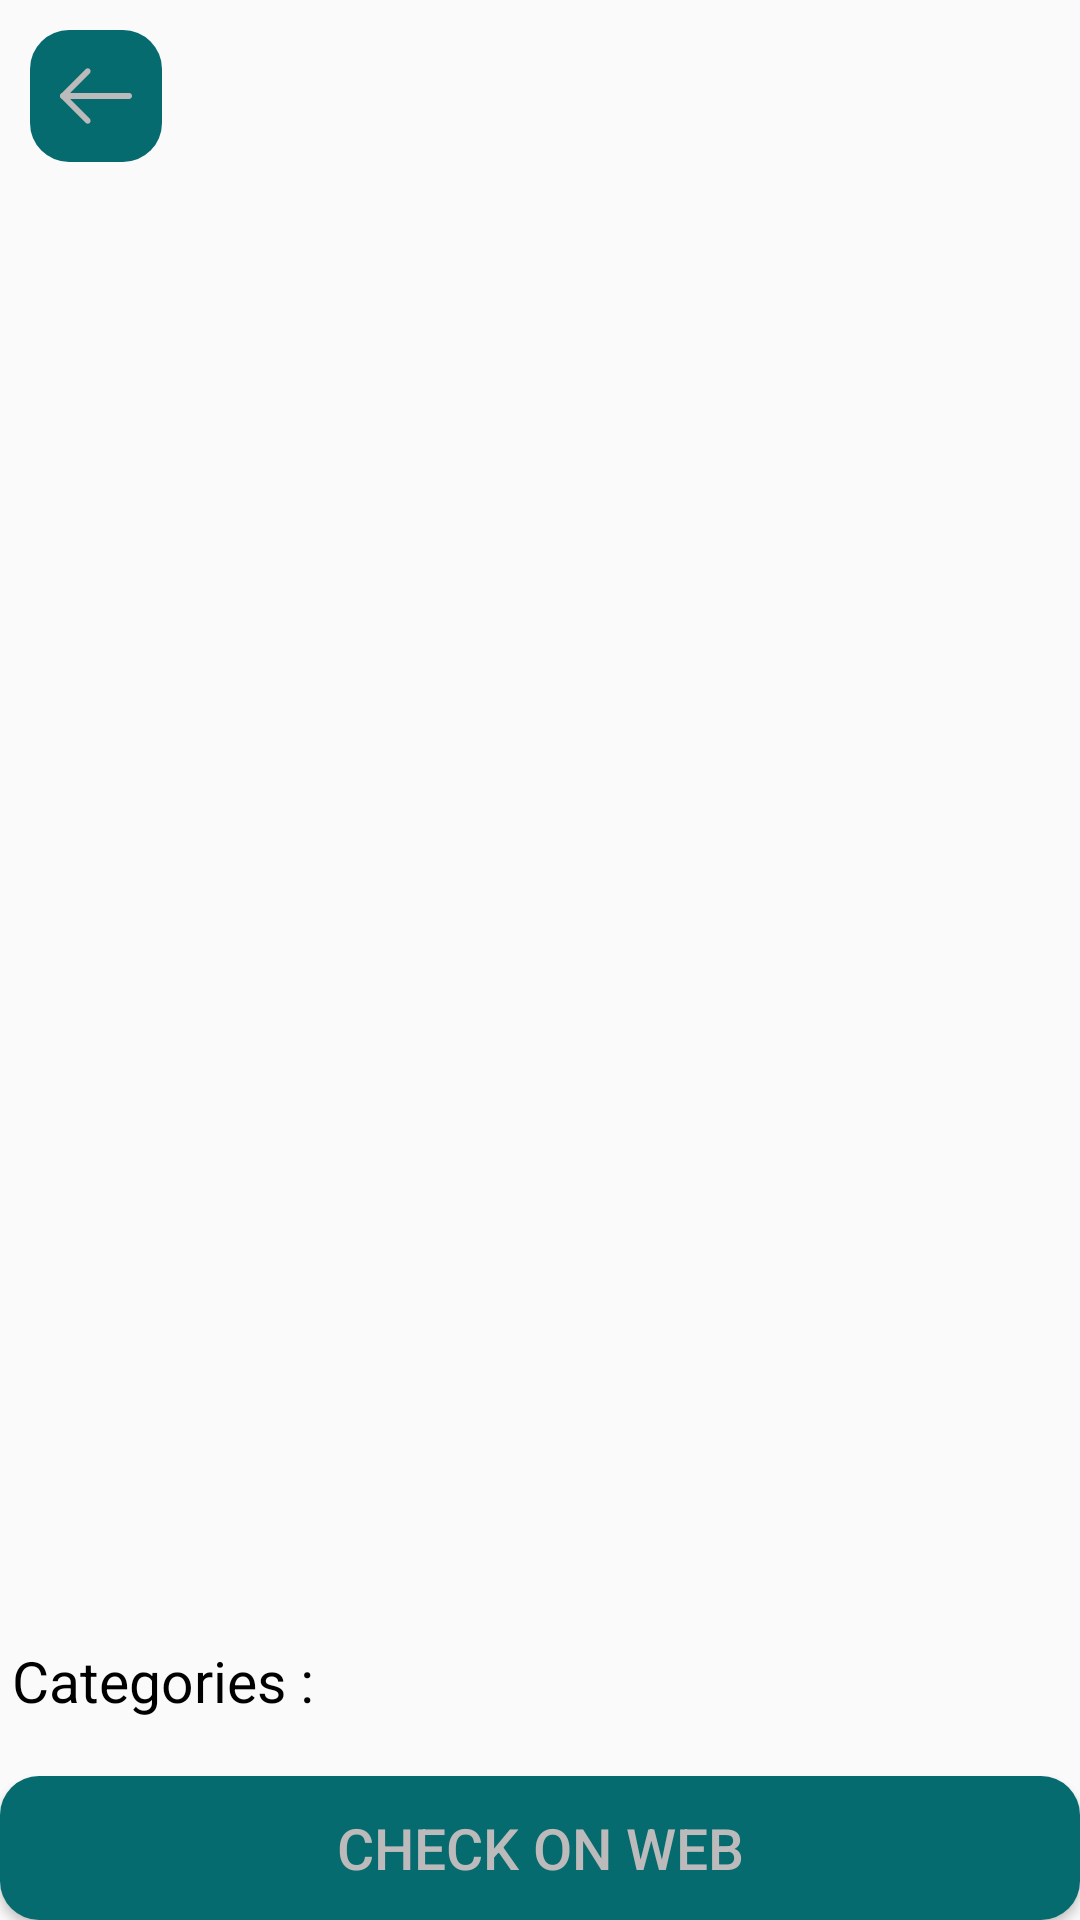

Android layout source for this screen:
<!-- AndroidManifest.xml: application theme AppTheme -->
<!-- res/layout/activity_news_detail.xml -->
<?xml version="1.0" encoding="utf-8"?>
<RelativeLayout xmlns:android="http://schemas.android.com/apk/res/android"
    xmlns:tools="http://schemas.android.com/tools"
    android:layout_width="match_parent"
    android:layout_height="match_parent"
    android:layout_margin="@dimen/default_margin"
    android:orientation="vertical"
    tools:context=".activities.NewsDetailActivity">


    <RelativeLayout
        android:layout_width="match_parent"
        android:layout_height="match_parent">

        <ImageView
            android:id="@+id/ivImageNews"
            android:layout_width="match_parent"
            android:layout_height="200dp" />

        <include layout="@layout/back_button" />

        <LinearLayout
            android:layout_width="match_parent"
            android:layout_height="match_parent"
            android:layout_below="@id/ivImageNews"
            android:orientation="vertical">

            <ScrollView
                android:layout_width="match_parent"
                android:layout_height="0dp"
                android:layout_weight="1">

                <LinearLayout
                    android:layout_width="match_parent"
                    android:layout_height="wrap_content"
                    android:orientation="vertical">


                    <TextView
                        android:id="@+id/tvTitleNews"
                        style="@style/TitleStyleNews"
                        android:layout_width="match_parent"
                        android:layout_height="wrap_content"
                        android:layout_marginTop="15dp"
                        android:textColor="@color/text_color" />

                    <TextView
                        android:id="@+id/tvBodyNews"
                        style="@style/BodyStyleNews"
                        android:layout_width="match_parent"
                        android:layout_height="wrap_content"
                        android:layout_marginTop="25dp"
                        android:layout_marginBottom="10dp" />
                </LinearLayout>

            </ScrollView>


            <LinearLayout
                android:layout_width="match_parent"
                android:layout_height="wrap_content"
                android:orientation="horizontal">

                <TextView
                    android:layout_width="wrap_content"
                    android:layout_height="wrap_content"
                    android:gravity="center"
                    android:padding="@dimen/default_padding_smx"
                    android:text="@string/categories"
                    android:textColor="@color/black"
                    android:textSize="@dimen/font_size_4x" />

                <TextView
                    android:id="@+id/tvCategoryNews"
                    android:layout_width="match_parent"
                    android:layout_height="wrap_content"
                    android:padding="@dimen/default_padding_smx"
                    android:textColor="@color/colorPrimaryDark"
                    android:textSize="@dimen/font_size_4x" />
            </LinearLayout>

            <Button
                android:id="@+id/btnUrlNews"
                android:layout_width="match_parent"
                android:layout_height="wrap_content"
                android:layout_marginTop="15dp"
                android:background="@drawable/button_active_selector"
                android:padding="@dimen/default_padding_smx"
                android:text="@string/check_on_web"
                android:textColor="@color/light_gray"
                android:textSize="@dimen/font_size_4x" />
        </LinearLayout>
    </RelativeLayout>
</RelativeLayout>
<!-- res/layout/back_button.xml (included above) -->
<?xml version="1.0" encoding="utf-8"?>
<RelativeLayout xmlns:android="http://schemas.android.com/apk/res/android"
    android:layout_width="wrap_content"
    android:layout_height="wrap_content"
    android:layout_margin="10dp">

    <ImageButton
        android:layout_width="wrap_content"
        android:layout_height="wrap_content"
        android:background="@drawable/button_active_selector"
        android:onClick="backPressed"
        android:padding="10dp"
        android:src="@drawable/ic_back_button" />
</RelativeLayout>
<!-- resources referenced by this layout -->
<resources>
  <color name="black">#000000</color>
  <color name="colorPrimaryDark">#056B6F</color>
  <color name="light_gray">#bcbaba</color>
  <color name="text_color">#082213</color>
  <dimen name="default_margin">10dp</dimen>
  <dimen name="default_padding_smx">4dp</dimen>
  <dimen name="font_size_4x">19sp</dimen>
  <!-- drawable button_active_selector (drawable) -->
  <?xml version="1.0" encoding="utf-8"?>
  <selector xmlns:android="http://schemas.android.com/apk/res/android">
      
      <item android:state_focused="false" android:state_pressed="false">
          <shape android:innerRadiusRatio="1" android:shape="rectangle">
              <solid android:color="@color/colorPrimaryDark" />
              <corners android:radius="13dp" />
          </shape>
      </item>
  
      
      <item android:state_focused="true" android:state_pressed="false">
          <shape android:innerRadiusRatio="1" android:shape="rectangle">
              <solid android:color="@color/colorPrimary" />
              <corners android:radius="13dp" />
          </shape>
  
      </item>
  
      
      <item android:state_focused="false" android:state_pressed="true">
          <shape android:innerRadiusRatio="1" android:shape="rectangle">
              <solid android:color="@color/colorPrimaryDark" />
              <corners android:radius="13dp" />
          </shape>
      </item>
  </selector>
  <!-- drawable ic_back_button (drawable) -->
  <vector android:height="24dp" android:viewportHeight="512"
      android:viewportWidth="512" android:width="24dp" xmlns:android="http://schemas.android.com/apk/res/android">
      <path android:fillColor="@color/light_gray" android:pathData="M491.318,235.318H20.682C9.26,235.318 0,244.578 0,256c0,11.423 9.26,20.682 20.682,20.682h470.636c11.423,0 20.682,-9.259 20.682,-20.682C512,244.578 502.741,235.318 491.318,235.318z"/>
      <path android:fillColor="@color/light_gray" android:pathData="M49.932,256L211.795,94.136c8.077,-8.077 8.077,-21.172 0,-29.249c-8.077,-8.076 -21.172,-8.076 -29.249,0L6.058,241.375c-8.077,8.077 -8.077,21.172 0,29.249l176.488,176.488c4.038,4.039 9.332,6.058 14.625,6.058c5.293,0 10.587,-2.019 14.625,-6.058c8.077,-8.077 8.077,-21.172 0,-29.249L49.932,256z"/>
  </vector>
  <string name="categories">Categories :</string>
  <string name="check_on_web">Check on web</string>
  <style name="BodyStyleNews">
          <item name="android:textColor">@color/black</item>
          <item name="android:textSize">@dimen/font_size_4x</item>
          <item name="android:gravity">center</item>
      </style>
  <style name="TitleStyleNews">
          <item name="android:textColor">@color/white</item>
          <item name="android:textSize">@dimen/font_size_8x</item>
          <item name="android:gravity">center</item>
      </style>
  <style name="AppTheme" parent="Theme.AppCompat.Light.DarkActionBar">
          <item name="colorPrimary">@color/colorPrimary</item>
          <item name="colorPrimaryDark">@color/colorPrimaryDark</item>
          <item name="colorAccent">@color/colorAccent</item>
      </style>
  <color name="colorPrimary">#33989C</color>
  <color name="white">#ffffff</color>
  <dimen name="font_size_8x">23sp</dimen>
  <color name="colorAccent">#3B3B6F</color>
</resources>
